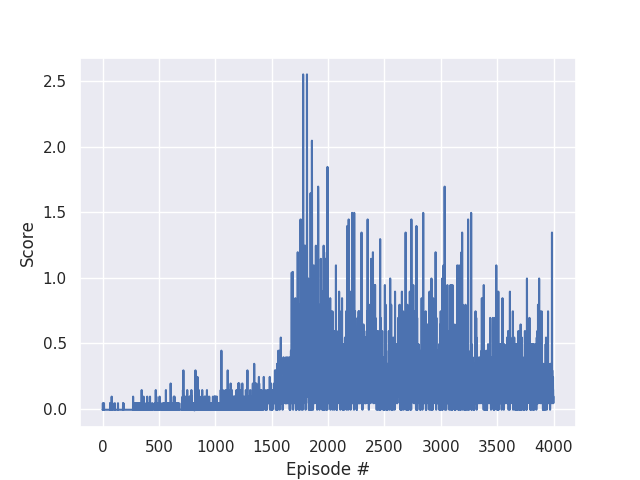

The file beside this chart, header and first rows:
episode, score
0, -0.005
1, -0.005
2, -0.005
3, 0.045
4, -0.005
5, -0.005
6, -0.005
7, -0.005
8, -0.005
9, -0.005
10, -0.005
11, 0.045
12, 0.045
13, 0.045
14, -0.005
15, -0.005
16, -0.005
17, -0.005
18, -0.005
19, -0.005
20, -0.005
21, -0.005
22, -0.005
23, -0.005
24, -0.005
25, -0.005
26, -0.005
27, -0.005
28, -0.005
29, -0.005
30, -0.005
31, -0.005
32, -0.005
33, -0.005
34, -0.005
35, -0.005
36, -0.005
37, -0.005
38, -0.005
39, -0.005
40, -0.005
41, -0.005
42, -0.005
43, -0.005
44, -0.005
45, -0.005
46, -0.005
47, -0.005
48, -0.005
49, -0.005
50, -0.005
51, -0.005
52, -0.005
53, -0.005
54, -0.005
55, -0.005
56, -0.005
57, -0.005
58, -0.005
59, -0.005
... 3,940 more rows
